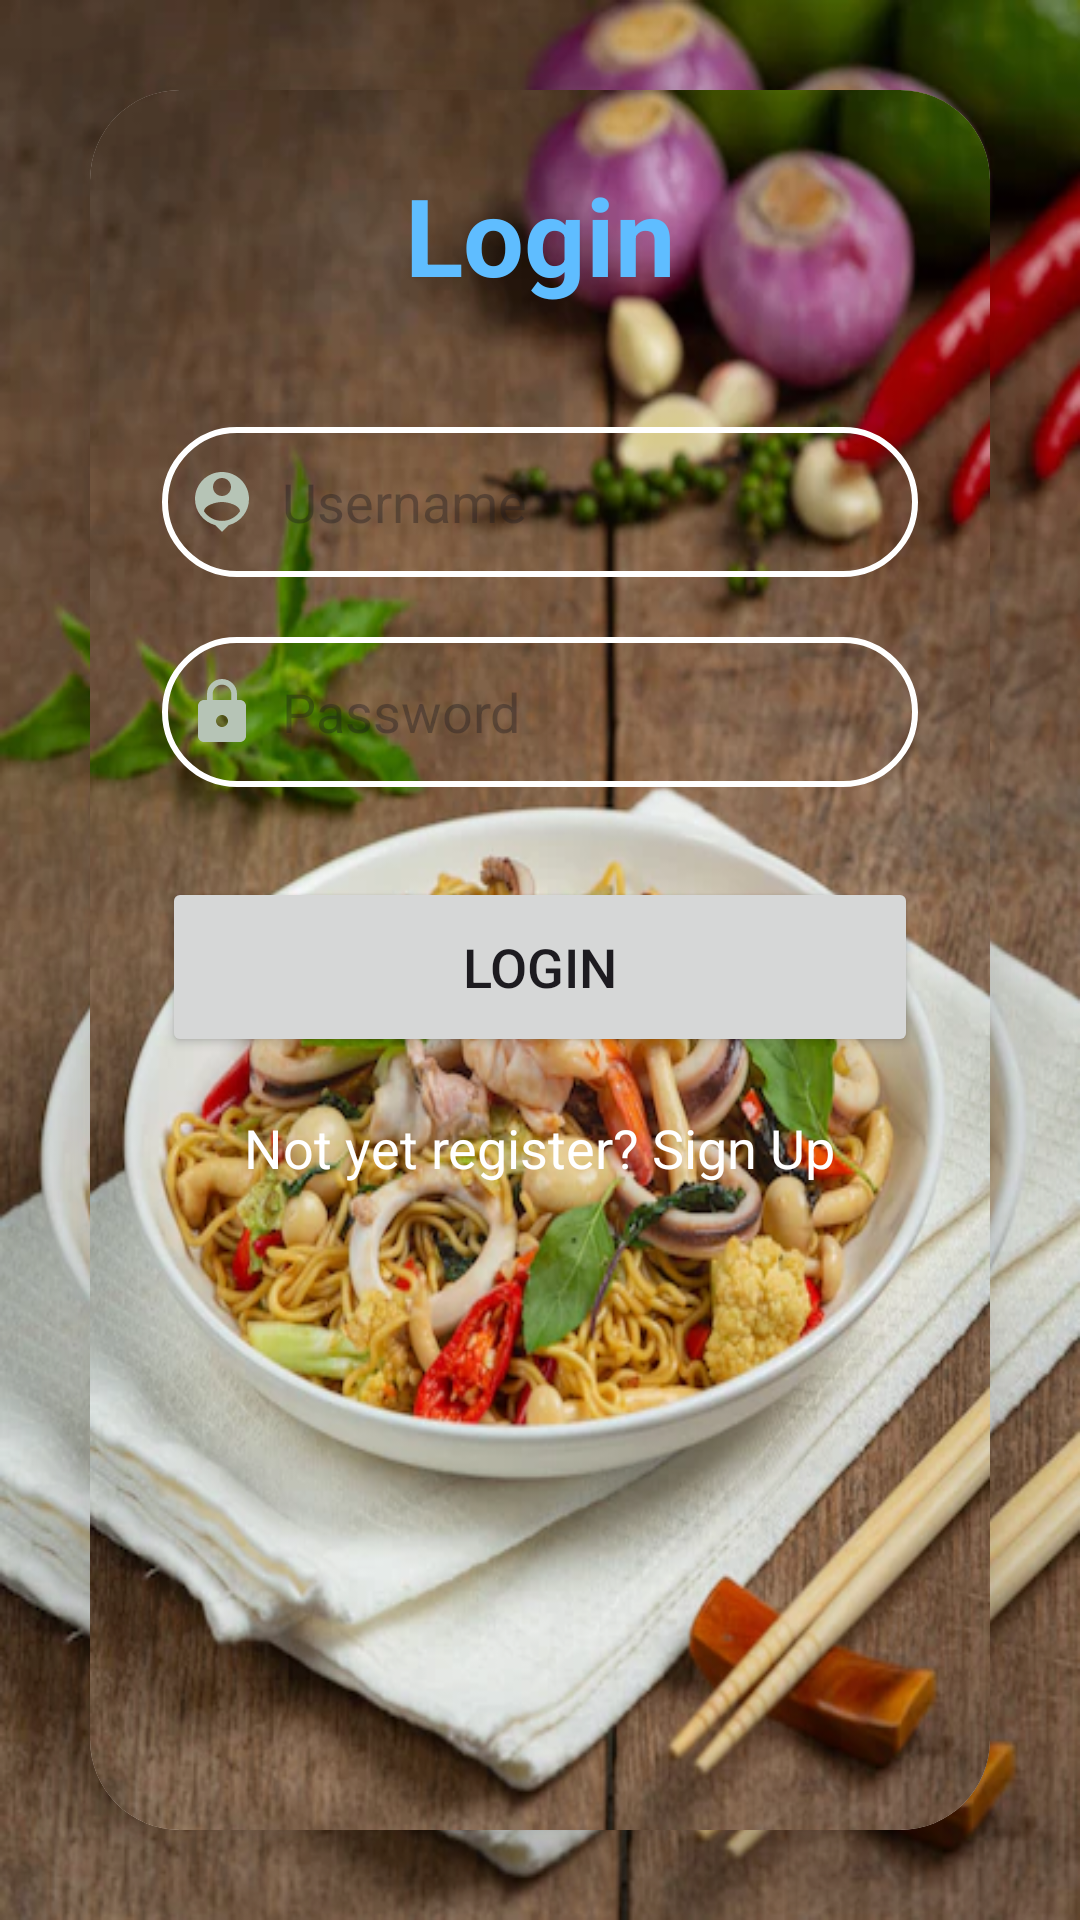

Write the Android layout XML for this screen, with the resource values it uses.
<!-- AndroidManifest.xml: application theme Theme.Food_drink -->
<!-- res/layout/activity_login.xml -->
<?xml version="1.0" encoding="utf-8"?>
<LinearLayout xmlns:android="http://schemas.android.com/apk/res/android"
    xmlns:app="http://schemas.android.com/apk/res-auto"
    xmlns:tools="http://schemas.android.com/tools"
    android:layout_width="match_parent"
    android:layout_height="match_parent"
    android:orientation="vertical"
    android:gravity="center"
    android:background="@drawable/img_2"
    tools:context=".LoginActivity"

    >
    <androidx.cardview.widget.CardView
        android:layout_width="match_parent"
        android:layout_height="wrap_content"
        android:layout_margin="30dp"
        app:cardCornerRadius="30dp"
        app:cardElevation="20dp">
        <LinearLayout
            android:layout_width="match_parent"
            android:layout_height="wrap_content"
            android:orientation="vertical"
            android:layout_gravity="center_horizontal"
            android:padding="24dp"
            android:background="@drawable/img_2">
            <TextView
                android:layout_width="match_parent"
                android:layout_height="wrap_content"
                android:text="Login"
                android:textSize="36dp"
                android:textAlignment="center"
                android:textStyle="bold"
                android:textColor="@color/blue"/>

            <EditText
                android:layout_width="match_parent"
                android:layout_height="50dp"
                android:id="@+id/login_username"
                android:background="@drawable/lavender_border"
                android:layout_marginTop="40dp"
                android:padding="8dp"
                android:hint="Username"
                android:drawableLeft="@drawable/baseline_person_pin_24"
                android:drawablePadding="8dp"
                android:textColor="@color/white"/>
            <EditText
                android:layout_width="match_parent"
                android:layout_height="50dp"
                android:id="@+id/login_password"
                android:background="@drawable/lavender_border"
                android:layout_marginTop="20dp"
                android:padding="8dp"
                android:hint="Password"
                android:inputType="textPassword"
                android:drawableLeft="@drawable/baseline_lock_24"
                android:drawablePadding="8dp"
                android:textColor="@color/white"/>

            <Button
                android:id="@+id/login_buttom"
                android:layout_width="match_parent"
                android:layout_height="60dp"
                android:layout_marginTop="30dp"
                android:text="Login"
                android:textSize="18dp" />

            <TextView
                android:layout_width="wrap_content"
                android:layout_height="wrap_content"
                android:id="@+id/signnupRedirectText"
                android:text="Not yet register? Sign Up"
                android:layout_gravity="center"
                android:padding="8dp"
                android:layout_marginTop="10dp"
                android:textSize="18sp"
                android:textColor="@color/white"/>


        </LinearLayout>
    </androidx.cardview.widget.CardView>

</LinearLayout>
<!-- resources referenced by this layout -->
<resources>
  <color name="blue">#5FBDFF</color>
  <color name="white">#FFFFFFFF</color>
  <!-- drawable baseline_lock_24 (drawable) -->
  <vector android:height="24dp" android:tint="#B6C4B6"
      android:viewportHeight="24" android:viewportWidth="24"
      android:width="24dp" xmlns:android="http://schemas.android.com/apk/res/android">
      <path android:fillColor="@android:color/white" android:pathData="M18,8h-1L17,6c0,-2.76 -2.24,-5 -5,-5S7,3.24 7,6v2L6,8c-1.1,0 -2,0.9 -2,2v10c0,1.1 0.9,2 2,2h12c1.1,0 2,-0.9 2,-2L20,10c0,-1.1 -0.9,-2 -2,-2zM12,17c-1.1,0 -2,-0.9 -2,-2s0.9,-2 2,-2 2,0.9 2,2 -0.9,2 -2,2zM15.1,8L8.9,8L8.9,6c0,-1.71 1.39,-3.1 3.1,-3.1 1.71,0 3.1,1.39 3.1,3.1v2z"/>
  </vector>
  <!-- drawable baseline_person_pin_24 (drawable) -->
  <vector android:height="24dp" android:tint="#B6C4B6"
      android:viewportHeight="24" android:viewportWidth="24"
      android:width="24dp" xmlns:android="http://schemas.android.com/apk/res/android">
      <path android:fillColor="@android:color/white" android:pathData="M12,2c-4.97,0 -9,4.03 -9,9 0,4.17 2.84,7.67 6.69,8.69L12,22l2.31,-2.31C18.16,18.67 21,15.17 21,11c0,-4.97 -4.03,-9 -9,-9zM12,4c1.66,0 3,1.34 3,3s-1.34,3 -3,3 -3,-1.34 -3,-3 1.34,-3 3,-3zM12,18.3c-2.5,0 -4.71,-1.28 -6,-3.22 0.03,-1.99 4,-3.08 6,-3.08 1.99,0 5.97,1.09 6,3.08 -1.29,1.94 -3.5,3.22 -6,3.22z"/>
  </vector>
  <!-- drawable img_2: png bitmap (drawable, 538448 bytes) -->
  <!-- drawable lavender_border (drawable) -->
  <?xml version="1.0" encoding="utf-8"?>
  <shape xmlns:android="http://schemas.android.com/apk/res/android">
      <stroke
          android:width="2dp"
          android:color="@color/white"
          />
      <corners
          android:radius="30dp"
          />
  
  </shape>
  <style name="Theme.Food_drink" parent="Base.Theme.Food_drink" />
  <style name="Base.Theme.Food_drink" parent="Theme.Material3.DayNight.NoActionBar">
          <item name="colorPrimary">@color/lavender</item>
          <item name="colorPrimaryVariant">@color/lavender</item>
          <item name="colorOnPrimary">@color/white</item>
          <item name="android:statusBarColor">@color/oregan</item>
  
  
      </style>
  <color name="lavender">#B692f7</color>
  <color name="oregan">#ed5f1e</color>
</resources>
